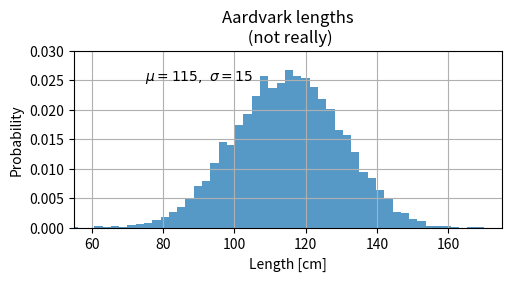

Python code for this plot:
import matplotlib.pyplot as plt
import numpy as np

mu, sigma = 115, 15
x = mu + sigma * np.random.randn(10000)
fig, ax = plt.subplots(figsize=(5, 2.7), layout='constrained')
# the histogram of the data
n, bins, patches = ax.hist(x, 50, density=True, facecolor='C0', alpha=0.75)

ax.set_xlabel('Length [cm]')
ax.set_ylabel('Probability')
ax.set_title('Aardvark lengths\n (not really)')
ax.text(75, .025, r'$\mu=115,\ \sigma=15$')
ax.axis([55, 175, 0, 0.03])
ax.grid(True)



plt.show()
